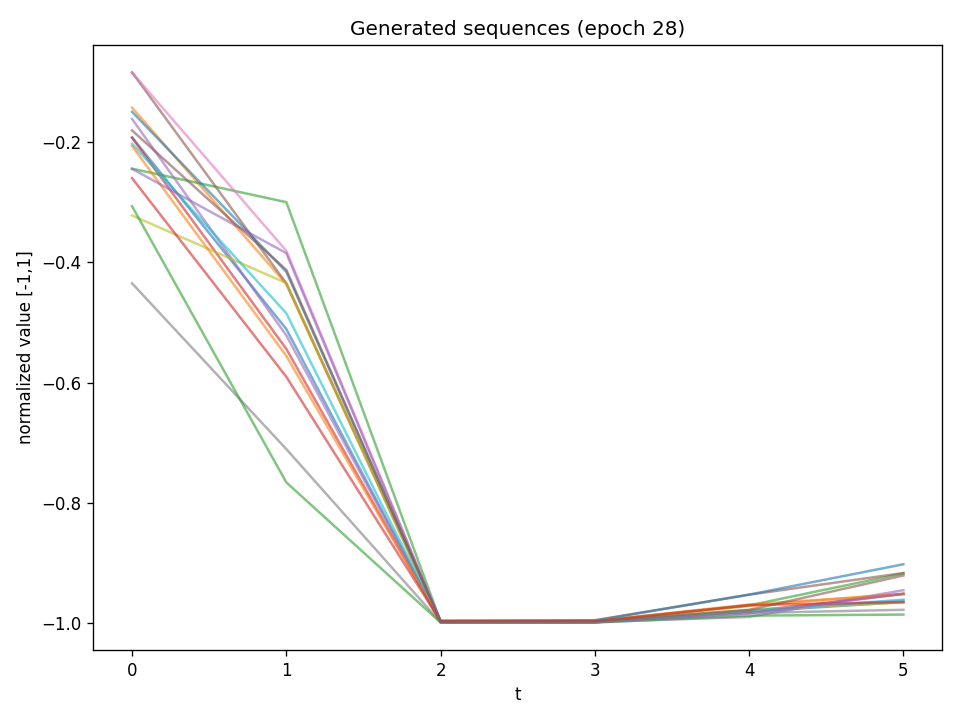

The table this chart was drawn from, first rows:
t0, t1, t2, t3, t4, t5
-0.1915, -0.5109, -0.999, -0.9987, -0.9815, -0.9656
-0.1421, -0.4361, -0.9994, -0.9987, -0.9722, -0.9517
-0.2439, -0.2996, -0.9982, -0.9973, -0.9713, -0.9179
-0.1924, -0.544, -0.9993, -0.9992, -0.9813, -0.9521
-0.161, -0.5215, -0.9992, -0.9991, -0.9905, -0.9459
-0.08332, -0.4349, -0.9964, -0.996, -0.9534, -0.9174
-0.08364, -0.3806, -0.9987, -0.9989, -0.981, -0.963
-0.4348, -0.7109, -0.9994, -0.9995, -0.9839, -0.9786
-0.3218, -0.4344, -0.9992, -0.9989, -0.9783, -0.9663
-0.2024, -0.4847, -0.9996, -0.9992, -0.98, -0.9618
-0.1492, -0.4156, -0.9975, -0.9966, -0.9533, -0.9028
-0.2061, -0.5558, -0.9978, -0.9972, -0.9697, -0.9526
-0.3065, -0.7664, -0.9997, -0.9998, -0.9883, -0.9866
-0.2596, -0.5905, -0.9977, -0.9979, -0.9708, -0.9657
-0.2441, -0.3846, -0.9994, -0.9991, -0.9844, -0.952
-0.1802, -0.4123, -0.998, -0.9976, -0.9788, -0.9214
